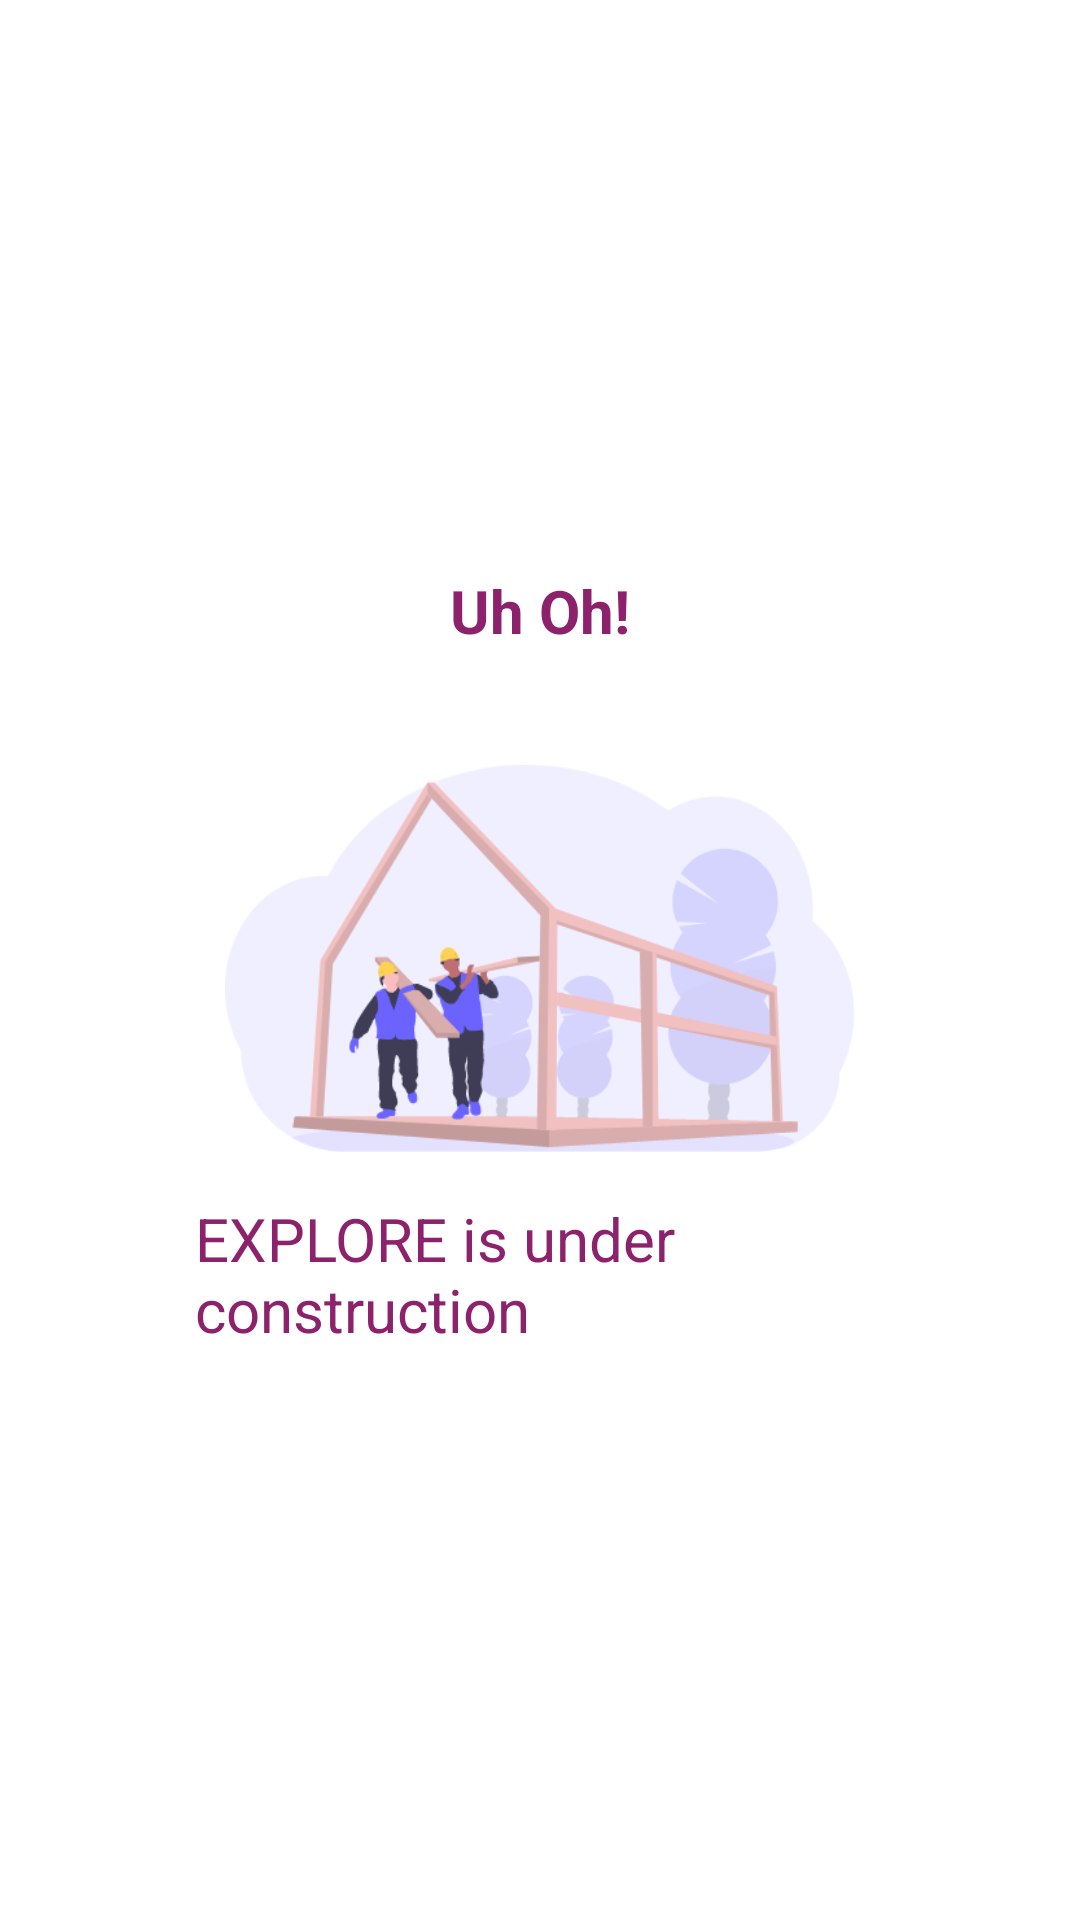

The Android layout XML behind this screen, and the referenced resources:
<!-- AndroidManifest.xml: application theme Theme.SAMSQR -->
<!-- res/layout/fragment_explore.xml -->
<?xml version="1.0" encoding="utf-8"?>
<FrameLayout xmlns:android="http://schemas.android.com/apk/res/android"
    xmlns:tools="http://schemas.android.com/tools"
    android:layout_width="match_parent"
    android:layout_height="match_parent"
    tools:context=".ExploreSubFragment">
    <RelativeLayout
        android:layout_width="wrap_content"
        android:layout_height="wrap_content"
        android:layout_gravity="center">

        <RelativeLayout
            android:layout_width="270dp"
            android:layout_height="300dp"
            android:background="@drawable/bg_recyclerview"
            android:outlineAmbientShadowColor="@color/black">

            <TextView
                android:id="@+id/text1"
                android:layout_width="wrap_content"
                android:layout_height="wrap_content"
                android:layout_alignParentTop="true"
                android:layout_centerHorizontal="true"
                android:layout_marginTop="20dp"
                android:text="Uh Oh!"
                android:textStyle="bold"
                android:textColor="@color/purple"
                android:textSize="20sp" />

            <ImageView
                android:layout_width="wrap_content"
                android:layout_height="wrap_content"
                android:layout_below="@+id/text1"
                android:layout_alignParentTop="true"
                android:layout_marginTop="0dp"
                android:paddingHorizontal="30dp"
                android:src="@drawable/coming_soon" />

            <TextView
                android:id="@id/text2"
                android:layout_width="wrap_content"
                android:layout_height="wrap_content"
                android:layout_alignParentBottom="true"
                android:layout_centerHorizontal="true"
                android:layout_marginHorizontal="29dp"
                android:layout_marginStart="20dp"
                android:layout_marginTop="20dp"
                android:layout_marginEnd="20dp"
                android:layout_marginBottom="20dp"
                android:text="EXPLORE is under construction"
                android:textColor="@color/purple"
                android:textSize="20sp" />
        </RelativeLayout>

    </RelativeLayout>
</FrameLayout>
<!-- resources referenced by this layout -->
<resources>
  <color name="black">#000000</color>
  <color name="purple">#8c226b</color>
  <!-- drawable coming_soon: png bitmap (drawable, 51325 bytes) -->
  <style name="Theme.SAMSQR" parent="Theme.MaterialComponents.Light.NoActionBar">
          
          <item name="colorPrimary">@color/slate_blue</item>
          <item name="colorPrimaryVariant">@color/lightsteel_blue</item>
          <item name="colorOnPrimary">@color/white</item>
          
          <item name="colorSecondary">@color/cornflower_blue</item>
          <item name="colorSecondaryVariant">@color/turquoise</item>
          <item name="colorOnSecondary">@color/black</item>
          
          <item name="android:statusBarColor" tools:targetApi="l">@android:color/transparent</item>
          
      </style>
  <color name="slate_blue">#575dcf</color>
  <color name="lightsteel_blue">#9fa4f5</color>
  <color name="white">#ffffff</color>
  <color name="cornflower_blue">#5a89e4</color>
  <color name="turquoise">#35cedd</color>
</resources>
